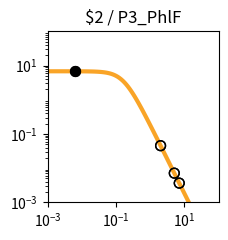

The matplotlib source for this figure: (Note: this script raises an exception after producing the figure.)
import matplotlib.pyplot as plt
import matplotlib.ticker as ticker
import numpy as np

fig, ax = plt.subplots(figsize=(2.5,2.5))

plt.xlim(1.000000e-03, 1.000000e+02)
plt.ylim(1.000000e-03, 1.000000e+02)

x = np.array([1.000000e-03,1.122018e-03,1.258925e-03,1.412538e-03,1.584893e-03,1.778279e-03,1.995262e-03,2.238721e-03,2.511886e-03,2.818383e-03,3.162278e-03,3.548134e-03,3.981072e-03,4.466836e-03,5.011872e-03,5.623413e-03,6.309573e-03,7.079458e-03,7.943282e-03,8.912509e-03,1.000000e-02,1.122018e-02,1.258925e-02,1.412538e-02,1.584893e-02,1.778279e-02,1.995262e-02,2.238721e-02,2.511886e-02,2.818383e-02,3.162278e-02,3.548134e-02,3.981072e-02,4.466836e-02,5.011872e-02,5.623413e-02,6.309573e-02,7.079458e-02,7.943282e-02,8.912509e-02,1.000000e-01,1.122018e-01,1.258925e-01,1.412538e-01,1.584893e-01,1.778279e-01,1.995262e-01,2.238721e-01,2.511886e-01,2.818383e-01,3.162278e-01,3.548134e-01,3.981072e-01,4.466836e-01,5.011872e-01,5.623413e-01,6.309573e-01,7.079458e-01,7.943282e-01,8.912509e-01,1.000000e+00,1.122018e+00,1.258925e+00,1.412538e+00,1.584893e+00,1.778279e+00,1.995262e+00,2.238721e+00,2.511886e+00,2.818383e+00,3.162278e+00,3.548134e+00,3.981072e+00,4.466836e+00,5.011872e+00,5.623413e+00,6.309573e+00,7.079458e+00,7.943282e+00,8.912509e+00,1.000000e+01,1.122018e+01,1.258925e+01,1.412538e+01,1.584893e+01,1.778279e+01,1.995262e+01,2.238721e+01,2.511886e+01,2.818383e+01,3.162278e+01,3.548134e+01,3.981072e+01,4.466836e+01,5.011872e+01,5.623413e+01,6.309573e+01,7.079458e+01,7.943282e+01,8.912509e+01,1.000000e+02,])
y = np.array([6.793769e+00,6.793708e+00,6.793632e+00,6.793537e+00,6.793416e+00,6.793264e+00,6.793072e+00,6.792831e+00,6.792526e+00,6.792143e+00,6.791659e+00,6.791050e+00,6.790283e+00,6.789315e+00,6.788097e+00,6.786561e+00,6.784627e+00,6.782191e+00,6.779123e+00,6.775260e+00,6.770398e+00,6.764279e+00,6.756583e+00,6.746908e+00,6.734754e+00,6.719497e+00,6.700365e+00,6.676407e+00,6.646453e+00,6.609081e+00,6.562573e+00,6.504879e+00,6.433593e+00,6.345940e+00,6.238810e+00,6.108831e+00,5.952525e+00,5.766560e+00,5.548098e+00,5.295258e+00,5.007628e+00,4.686765e+00,4.336552e+00,3.963289e+00,3.575410e+00,3.182809e+00,2.795870e+00,2.424391e+00,2.076633e+00,1.758681e+00,1.474197e+00,1.224541e+00,1.009143e+00,8.260148e-01,6.722568e-01,5.445086e-01,4.392943e-01,3.532611e-01,2.833258e-01,2.267482e-01,1.811542e-01,1.445265e-01,1.151755e-01,9.170305e-02,7.296195e-02,5.801777e-02,4.611348e-02,3.663846e-02,2.910190e-02,2.311031e-02,1.834895e-02,1.456644e-02,1.156234e-02,9.176956e-03,7.283160e-03,5.779843e-03,4.586616e-03,3.639594e-03,2.888025e-03,2.291602e-03,1.818316e-03,1.442758e-03,1.144755e-03,9.082964e-04,7.206752e-04,5.718065e-04,4.536873e-04,3.599670e-04,2.856060e-04,2.266059e-04,1.797936e-04,1.426516e-04,1.131823e-04,8.980074e-05,7.124938e-05,5.653040e-05,4.485210e-05,3.558634e-05,2.823474e-05,2.240187e-05,1.777397e-05,])
c = "#f9a427"

hi_x = np.array([6.400000e-03,6.400000e-03,])
hi_y = np.array([6.784356e+00,6.784356e+00,])
lo_x = np.array([5.058500e+00,5.058500e+00,2.010400e+00,2.010400e+00,7.062500e+00,7.062500e+00,])
lo_y = np.array([7.148990e-03,7.148990e-03,4.542287e-02,4.542287e-02,3.657171e-03,3.657171e-03,])

plt.loglog(x,y,lw=3,color=c)
plt.scatter(hi_x,hi_y,marker='o',s=50,color='black',zorder=10)
plt.scatter(lo_x,lo_y,marker='o',s=50,edgecolors='black',color='none',zorder=10)

plt.title("$2 / P3_PhlF")

ax.xaxis.set_major_locator(ticker.LogLocator(numticks=3))
ax.yaxis.set_major_locator(ticker.LogLocator(numticks=3))

ax.set_aspect('equal')
plt.tight_layout()

plt.savefig("/content/output/0xD8/response_plot_$2_P3_PhlF.png", bbox_inches='tight')
